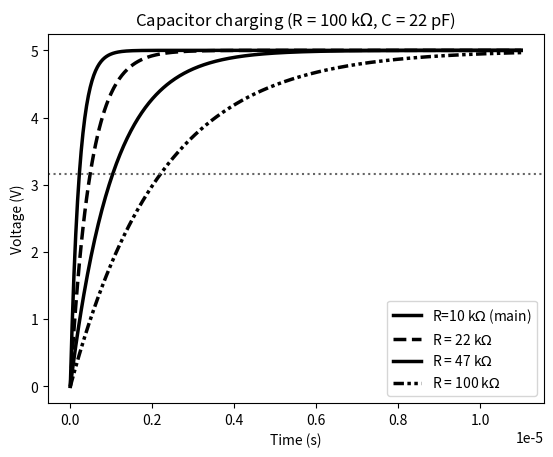

This figure's Python source: (Note: this script raises an exception after producing the figure.)
import numpy as np
import matplotlib.pyplot as plt

V0 = 5.0 # supply voltage (V)
C = 22e-12 # capacitance (22 pF)
R_main = 10e3 # resistance (10 kohm)
R_others = [22e3, 47e3, 100e3] # comparison resistances

def charging(t, R):
    tau = R * C
    return V0 * (1 - np.exp(-t/tau))

# Base the time axis on the slowest (largest R) curve so all are visible
tau_max = max([R_main] + R_others) * C
t = np.linspace(0, 5 * tau_max, 500)

# Solid is reserved for the original R; every other curve gets its own.
# Dash pattern so the plot reads correctly in black and white
styles = ["--", "-", (0, (3, 1, 1, 1, 1, 1))]

fig, ax = plt.subplots()
ax.plot(t, charging(t, R_main), color="black", linewidth=2.5,
        label=f"R={R_main/1e3:.0f} k$\\Omega$ (main)")
for R, style in zip(R_others, styles):
    ax.plot(t, charging(t, R), color="black", linestyle=style, linewidth=2.5,
            label=f"R = {R/1e3:.0f} k$\\Omega$")

V_tau = V0 * (1 - np.exp(-1))
ax.axhline(V_tau, linestyle=":", color="0.4") # dotted reference line
ax.grid(False)
ax.set_xlabel("Time (s)")
ax.set_ylabel("Voltage (V)")
ax.set_title(f"Capacitor charging (R = {R/1e3:.0f} k$\\Omega$, C = {C*1e12:.0f} pF)")
ax.legend()

# Paths are relative to the repository root (run the script from there)
#fig.savefig("figures/generated/rc_charging.pdf") # vector, publishable
fig.savefig("../figures/generated/rc_charging.pdf") # vector, publishable
